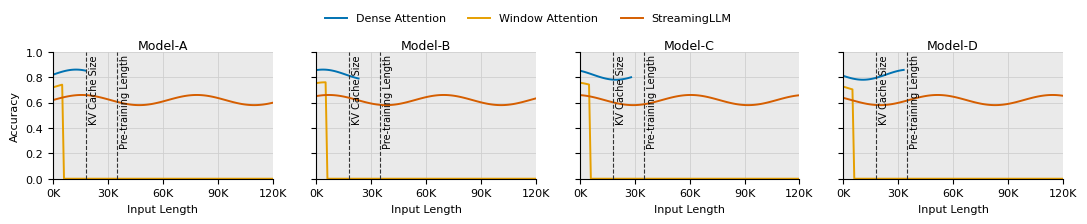

Source code (Python):
#!/usr/bin/env python3
"""Template for compact ML-paper-style multi-panel Matplotlib figures."""

from __future__ import annotations

from pathlib import Path

import matplotlib

matplotlib.use("Agg")
import matplotlib.pyplot as plt
import numpy as np


PALETTE = {
    "blue": "#0072B2",
    "orange": "#E69F00",
    "green": "#009E73",
    "red": "#D55E00",
    "purple": "#CC79A7",
    "gray": "#666666",
}


def configure_matplotlib() -> None:
    plt.rcParams.update(
        {
            "font.family": "DejaVu Sans",
            "font.size": 8,
            "axes.titlesize": 9,
            "axes.labelsize": 8,
            "legend.fontsize": 8,
            "figure.dpi": 160,
            "savefig.dpi": 300,
            "svg.fonttype": "none",
            "pdf.fonttype": 42,
            "axes.facecolor": "#EAEAEA",
            "figure.facecolor": "white",
            "axes.grid": True,
            "grid.color": "#CFCFCF",
            "grid.linewidth": 0.6,
            "axes.spines.top": False,
            "axes.spines.right": False,
        }
    )


def save_all(fig: plt.Figure, output_stem: Path) -> None:
    output_stem.parent.mkdir(parents=True, exist_ok=True)
    for suffix in ("svg", "pdf", "png"):
        fig.savefig(output_stem.with_suffix(f".{suffix}"), bbox_inches="tight", pad_inches=0.02)


def demo(output_stem: Path) -> None:
    configure_matplotlib()

    x = np.linspace(0, 120, 121)
    models = ["Model-A", "Model-B", "Model-C", "Model-D"]
    methods = [
        ("Dense Attention", PALETTE["blue"], "-"),
        ("Window Attention", PALETTE["orange"], "-"),
        ("StreamingLLM", PALETTE["red"], "-"),
    ]

    fig, axes = plt.subplots(
        1,
        4,
        figsize=(10.8, 2.35),
        sharex=True,
        sharey=True,
        constrained_layout=False,
    )
    fig.subplots_adjust(left=0.06, right=0.995, bottom=0.24, top=0.78, wspace=0.2)

    handles = []
    for idx, (ax, model) in enumerate(zip(axes, models)):
        ax.set_title(model, pad=2)
        for method_idx, (method, color, linestyle) in enumerate(methods):
            y = 0.82 - 0.1 * method_idx + 0.04 * np.sin((x + idx * 9) / (8 + method_idx))
            if method == "Window Attention":
                y = np.where(x > 5, 0.0, y)
            if method == "Dense Attention":
                y = np.where(x > 18 + idx * 5, np.nan, y)
            line = ax.plot(x, y, label=method, color=color, linestyle=linestyle, linewidth=1.4)[0]
            if idx == 0:
                handles.append(line)

        for xpos, label in [(18, "KV Cache Size"), (35, "Pre-training Length")]:
            ax.axvline(xpos, color="#333333", linestyle="--", linewidth=0.8)
            ax.text(xpos + 1.5, 0.98, label, rotation=90, va="top", ha="left", fontsize=7)

        ax.set_xlim(0, 120)
        ax.set_ylim(0, 1.0)
        ax.set_xticks([0, 30, 60, 90, 120])
        ax.set_xticklabels(["0K", "30K", "60K", "90K", "120K"])
        if idx == 0:
            ax.set_ylabel("Accuracy")
        ax.set_xlabel("Input Length")

    fig.legend(handles=handles, loc="upper center", ncol=3, frameon=False, bbox_to_anchor=(0.5, 0.985))
    save_all(fig, output_stem)


def main() -> int:
    demo(Path("figures/paper-style-demo"))
    return 0


if __name__ == "__main__":
    raise SystemExit(main())
